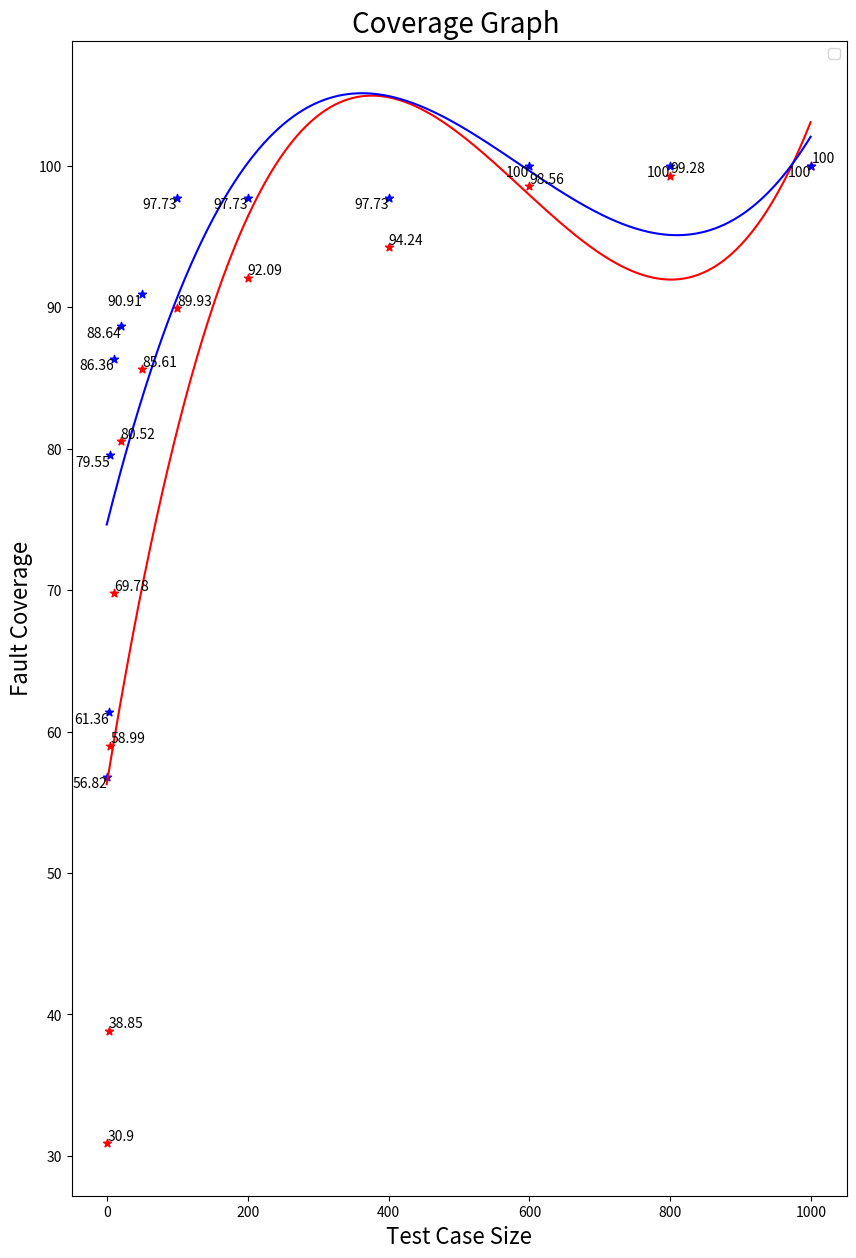

Recreate this plot in Python.
import matplotlib.pyplot as plt
import numpy as np

test_case_size = [1, 3, 5, 10, 20, 50, 100, 200, 400, 600, 800, 1000]
x1 = np.arange(1000)
x2 = np.arange(1000)
statement = [30.90, 38.85, 58.99, 69.78, 80.52, 85.61, 89.93, 92.09, 94.24, 98.56, 99.28, 100]
branch = [56.82, 61.36, 79.55, 86.36, 88.64, 90.91, 97.73, 97.73, 97.73, 100, 100, 100]

f1 = np.polyfit(test_case_size, statement,3)
p1 = np.poly1d(f1)
y1 = p1(x1)
print(y1)

f2 = np.polyfit(test_case_size, branch,3)
p1 = np.poly1d(f2)
y2 = p1(x2)
print(y2)

plt.figure(figsize=(10, 15), dpi=100)

# plt.xticks(range(100, 1000, 10))
# plt.yticks(range(100, 1000, 10))
plt.xlabel("Test Case Size", fontdict={'size': 16})
plt.ylabel("Fault Coverage", fontdict={'size': 16})
plt.title("Coverage Graph ", fontdict={'size': 20})
plt.legend(loc='best')

for a, b in zip(test_case_size, statement):
    plt.text(a, b, b, ha='left', va='bottom', fontsize=10)

for a, b in zip(test_case_size, branch):
    plt.text(a, b, b, ha='right', va='top', fontsize=10)

plt.scatter(test_case_size,statement, marker='*',color='r')
plt.plot(x1,y1, color='r')

plt.scatter(test_case_size,branch, marker='*',color='b')
# plt.plot(test_case_size,branch, marker='*',color='b')
plt.plot(x2,y2, color='b')


plt.show()